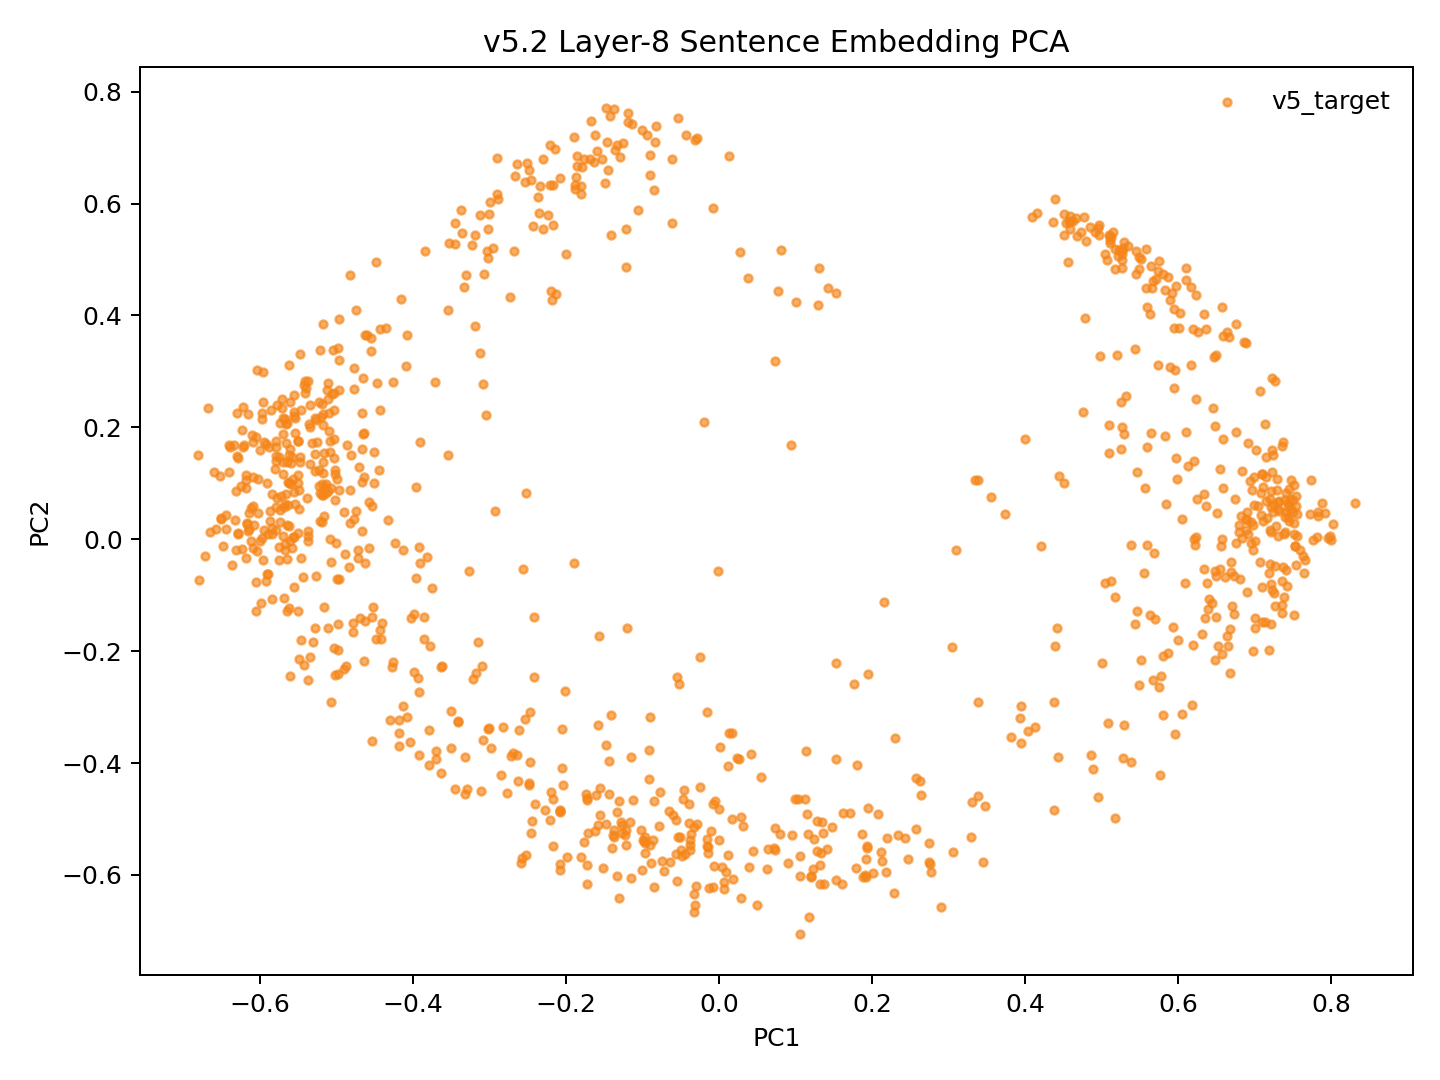

The data file committed next to this chart (first rows):
model_key	point_id	language_script	group	x	y	text_preview
v52_weighted_fvt_conv5way_step2000	p0	dtp_Latn	v5_target	-0.04957	-0.5562	Songkuro ginayo lo?
v52_weighted_fvt_conv5way_step2000	p1	eng_Latn	v5_target	-0.5117	0.08689	How big will it be?
v52_weighted_fvt_conv5way_step2000	p2	dtp_Latn	v5_target	-0.04015	-0.4727	Langad-langadon ku diya!
v52_weighted_fvt_conv5way_step2000	p3	eng_Latn	v5_target	-0.5183	0.2245	My longing for you is killing me!
v52_weighted_fvt_conv5way_step2000	p4	dtp_Latn	v5_target	0.4426	-0.3888	Tuminongkiad oku id solinaid piginawaan …
v52_weighted_fvt_conv5way_step2000	p5	eng_Latn	v5_target	-0.4815	0.1512	I recently broke up with my boyfriend of…
v52_weighted_fvt_conv5way_step2000	p6	dtp_Latn	v5_target	0.5174	-0.4991	Nokoilo' oku papapanau do korita lolobi …
v52_weighted_fvt_conv5way_step2000	p7	eng_Latn	v5_target	-0.5377	0.2831	I've been able to drive for more than tw…
v52_weighted_fvt_conv5way_step2000	p8	dtp_Latn	v5_target	-0.2493	-0.4356	Luminabus i Tom.
v52_weighted_fvt_conv5way_step2000	p9	eng_Latn	v5_target	-0.4978	-0.1982	Tom was out.
v52_weighted_fvt_conv5way_step2000	p10	dtp_Latn	v5_target	0.105	-0.7054	Manu oku poposolon di Tom.
v52_weighted_fvt_conv5way_step2000	p11	eng_Latn	v5_target	-0.5075	0.09241	I want to make Tom jealous.
v52_weighted_fvt_conv5way_step2000	p12	dtp_Latn	v5_target	0.1196	-0.6025	Orohian ko' do kumaau.
v52_weighted_fvt_conv5way_step2000	p13	eng_Latn	v5_target	-0.6058	-0.07687	You like swimming.
v52_weighted_fvt_conv5way_step2000	p14	dtp_Latn	v5_target	0.1709	-0.489	Au kou mangandad no sominggu?
v52_weighted_fvt_conv5way_step2000	p15	eng_Latn	v5_target	-0.4663	0.225	Couldn't you have just waited a week?
v52_weighted_fvt_conv5way_step2000	p16	dtp_Latn	v5_target	0.2768	-0.5944	Osonong tomod ura tinan nu mantad doho.
v52_weighted_fvt_conv5way_step2000	p17	eng_Latn	v5_target	-0.5964	0.2458	You're in better shape than I am.
v52_weighted_fvt_conv5way_step2000	p18	dtp_Latn	v5_target	-0.01644	-0.5485	Mamadil oku kama dau.
v52_weighted_fvt_conv5way_step2000	p19	eng_Latn	v5_target	-0.5029	0.1234	I'm gonna shoot him.
v52_weighted_fvt_conv5way_step2000	p20	dtp_Latn	v5_target	0.3287	-0.5319	Nokoumbal kou nokorongou diti tangon no?
v52_weighted_fvt_conv5way_step2000	p21	eng_Latn	v5_target	-0.5587	0.1468	Have you heard this story already?
v52_weighted_fvt_conv5way_step2000	p22	dtp_Latn	v5_target	0.2464	-0.5708	Obuli ko' daa lumisok kaka ri?
v52_weighted_fvt_conv5way_step2000	p23	eng_Latn	v5_target	-0.5557	0.08503	Can you keep a secret?
v52_weighted_fvt_conv5way_step2000	p24	dtp_Latn	v5_target	0.3307	-0.4704	Apagon gatang ilo piano nga lobi apagon …
v52_weighted_fvt_conv5way_step2000	p25	eng_Latn	v5_target	-0.4971	0.2672	A piano is expensive, but a car is more …
v52_weighted_fvt_conv5way_step2000	p26	dtp_Latn	v5_target	0.1935	-0.5479	Minsingilo' ko' nangku boros Inggilis?
v52_weighted_fvt_conv5way_step2000	p27	eng_Latn	v5_target	-0.5087	-0.000230	Do you study English?
v52_weighted_fvt_conv5way_step2000	p28	dtp_Latn	v5_target	0.1914	-0.5722	Milo' oku daa mokianu kamus nu?
v52_weighted_fvt_conv5way_step2000	p29	eng_Latn	v5_target	-0.4786	-0.1494	May I borrow your dictionary?
v52_weighted_fvt_conv5way_step2000	p30	dtp_Latn	v5_target	0.1913	-0.6035	Otopot toi maso id jam nu?
v52_weighted_fvt_conv5way_step2000	p31	eng_Latn	v5_target	-0.5612	-0.003869	Is your watch correct?
v52_weighted_fvt_conv5way_step2000	p32	dtp_Latn	v5_target	0.5381	-0.3986	Tinantu i pososoriuk nopo tumau sompomog…
v52_weighted_fvt_conv5way_step2000	p33	eng_Latn	v5_target	-0.4777	0.3069	Some scientists predict that the world o…
v52_weighted_fvt_conv5way_step2000	p34	dtp_Latn	v5_target	0.01136	-0.4062	Manu ko' do apol?
v52_weighted_fvt_conv5way_step2000	p35	eng_Latn	v5_target	-0.5625	0.02409	Do you like apples?
v52_weighted_fvt_conv5way_step2000	p36	dtp_Latn	v5_target	-0.1559	-0.4935	Mada oku dii.
v52_weighted_fvt_conv5way_step2000	p37	eng_Latn	v5_target	-0.483	0.08753	I don't think so.
v52_weighted_fvt_conv5way_step2000	p38	dtp_Latn	v5_target	-0.1524	-0.587	Olumis ilo wotik.
v52_weighted_fvt_conv5way_step2000	p39	eng_Latn	v5_target	-0.5574	0.1077	That's a pretty colour.
v52_weighted_fvt_conv5way_step2000	p40	dtp_Latn	v5_target	0.29	-0.6579	Au oku nokoilo nunu o taakan ku kosodop.
v52_weighted_fvt_conv5way_step2000	p41	eng_Latn	v5_target	-0.5096	0.193	I can't remember what I ate last night.
v52_weighted_fvt_conv5way_step2000	p42	dtp_Latn	v5_target	0.2744	-0.5431	Nokoumbal ko' minoi hilo'd Paris di gulu…
v52_weighted_fvt_conv5way_step2000	p43	eng_Latn	v5_target	-0.4665	0.1605	Have you ever been to Paris?
v52_weighted_fvt_conv5way_step2000	p44	dtp_Latn	v5_target	0.1313	-0.5816	Kikaraja isido dot oruhai sabaagi do man…
v52_weighted_fvt_conv5way_step2000	p45	eng_Latn	v5_target	-0.4512	0.1004	She got a part-time job as a typist.
v52_weighted_fvt_conv5way_step2000	p46	dtp_Latn	v5_target	0.3807	-0.3539	Manahak nopo do tunturu tokoro nga onuan…
v52_weighted_fvt_conv5way_step2000	p47	eng_Latn	v5_target	-0.4743	0.4104	Give someone the little finger, and he w…
v52_weighted_fvt_conv5way_step2000	p48	dtp_Latn	v5_target	-0.07183	-0.5922	Muhot oku diya po toruhai kio.
v52_weighted_fvt_conv5way_step2000	p49	eng_Latn	v5_target	-0.5347	0.2004	I want to ask you one last favor.
v52_weighted_fvt_conv5way_step2000	p50	dtp_Latn	v5_target	0.2758	-0.581	Ih singa nopo nga wowoyoon hiri'd gowuto…
v52_weighted_fvt_conv5way_step2000	p51	eng_Latn	v5_target	-0.3913	0.173	The lion is the king of the jungle.
v52_weighted_fvt_conv5way_step2000	p52	dtp_Latn	v5_target	-0.06439	-0.5763	Au tagal tikit.
v52_weighted_fvt_conv5way_step2000	p53	eng_Latn	v5_target	-0.5566	0.003455	No tickets are needed.
v52_weighted_fvt_conv5way_step2000	p54	dtp_Latn	v5_target	0.07342	-0.5564	Au tagal yahai ponongkiboros diolo.
v52_weighted_fvt_conv5way_step2000	p55	eng_Latn	v5_target	-0.5563	0.2283	We don't need to talk to them.
v52_weighted_fvt_conv5way_step2000	p56	dtp_Latn	v5_target	-0.05645	-0.563	Nunu binoli nu?
v52_weighted_fvt_conv5way_step2000	p57	eng_Latn	v5_target	-0.458	-0.01491	What did you buy?
v52_weighted_fvt_conv5way_step2000	p58	dtp_Latn	v5_target	-0.04437	-0.5627	Obulou ilo tawan.
v52_weighted_fvt_conv5way_step2000	p59	eng_Latn	v5_target	-0.6118	-0.002928	The sky is blue.
... 987 more rows
